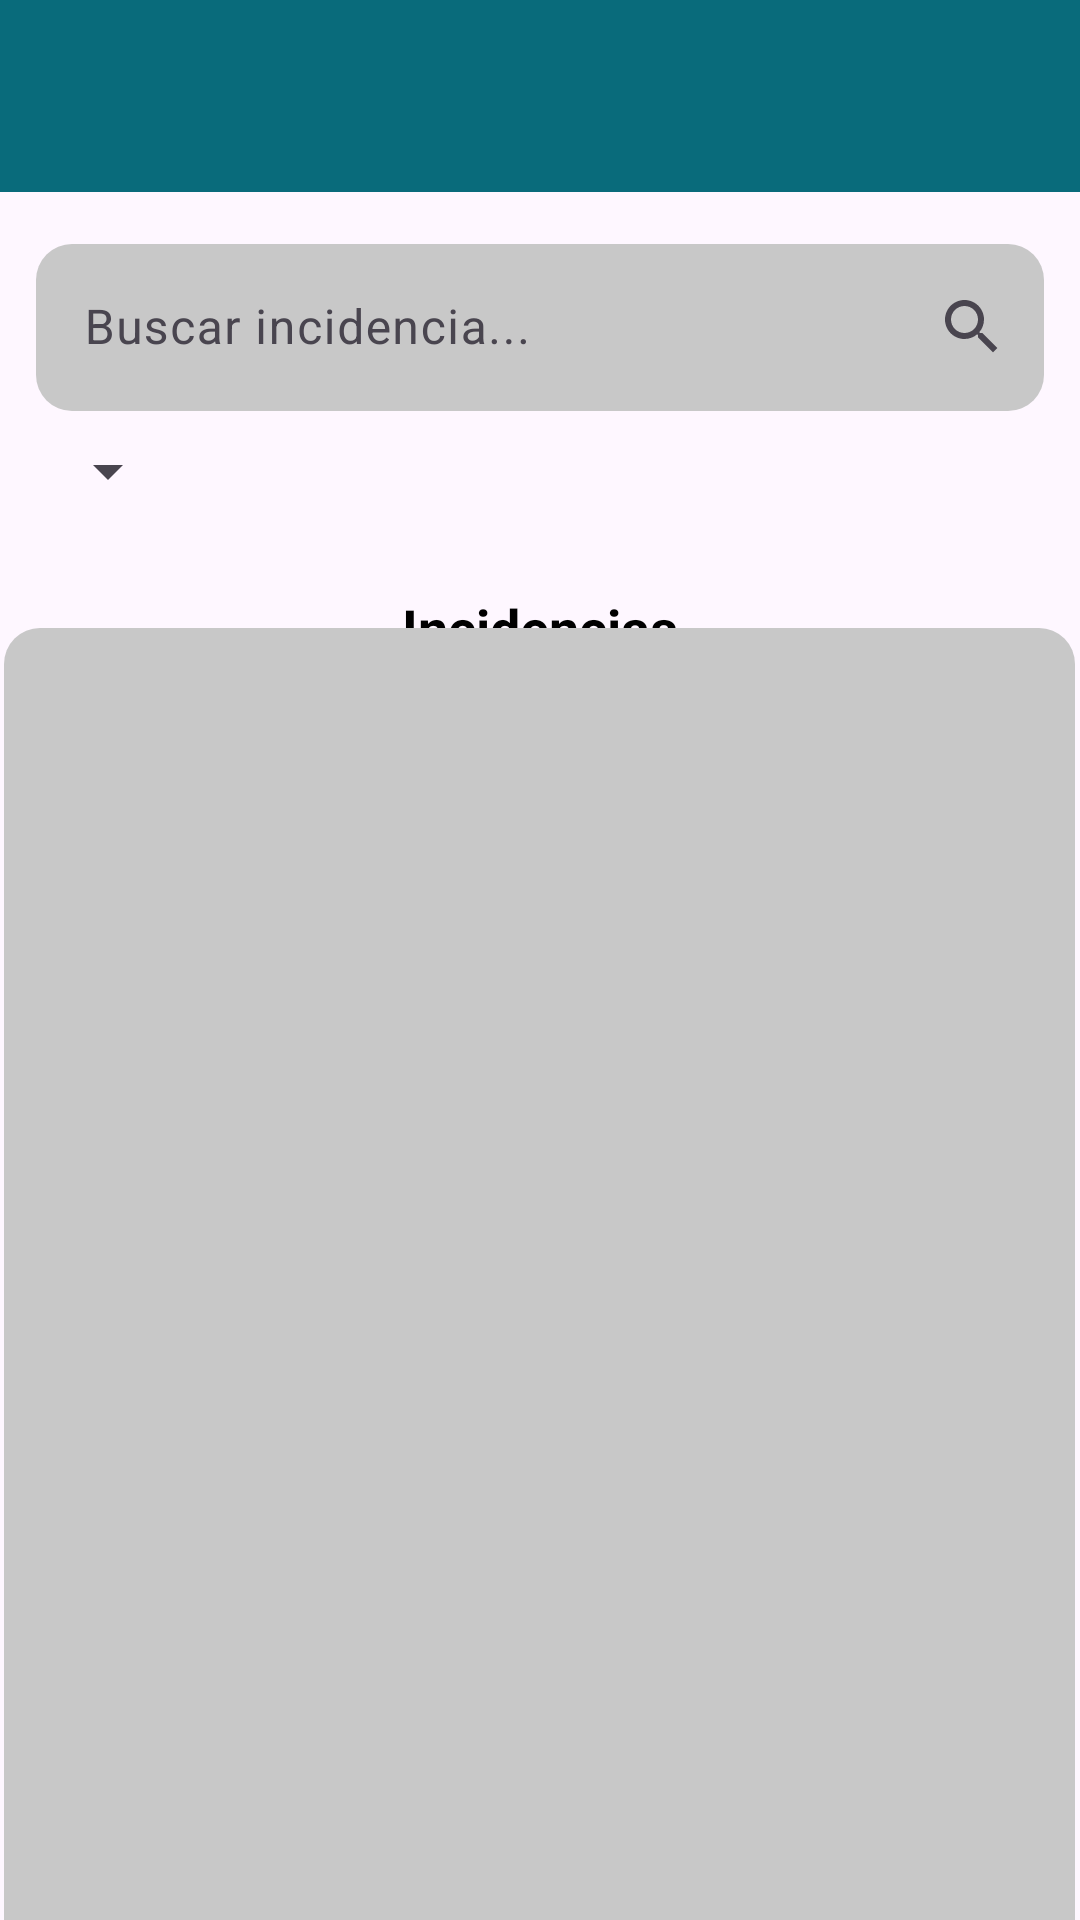

Write the Android layout XML for this screen, with the resource values it uses.
<!-- AndroidManifest.xml: application theme Theme.CityFixAPP -->
<!-- res/layout/activity_administrar_incidencias.xml -->
<?xml version="1.0" encoding="utf-8"?>
<androidx.constraintlayout.widget.ConstraintLayout xmlns:android="http://schemas.android.com/apk/res/android"
    xmlns:tools="http://schemas.android.com/tools"
    xmlns:app="http://schemas.android.com/apk/res-auto"
    android:layout_width="match_parent"
    android:layout_height="match_parent"
    tools:context=".Activity.Activity_AdministrarIncidencias">

    
    <androidx.appcompat.widget.Toolbar
        android:id="@+id/toolbar"
        android:layout_width="0dp"
        android:layout_height="?attr/actionBarSize"
        android:background="#096b7b"
        android:theme="@style/ThemeOverlay.AppCompat.Dark.ActionBar"
        app:layout_constraintEnd_toEndOf="parent"
        app:layout_constraintStart_toStartOf="parent"
        app:layout_constraintTop_toTopOf="parent"
        app:popupTheme="@style/ThemeOverlay.AppCompat.Light" />

    
    <androidx.constraintlayout.widget.ConstraintLayout
        android:id="@+id/busquedaLayout"
        android:layout_width="0dp"
        android:layout_height="wrap_content"
        android:layout_margin="12dp"
        app:layout_constraintTop_toBottomOf="@id/toolbar"
        app:layout_constraintStart_toStartOf="parent"
        app:layout_constraintEnd_toEndOf="parent">

        
        <com.google.android.material.textfield.TextInputLayout
            android:id="@+id/inputLayoutBuscar"
            android:layout_width="0dp"
            android:layout_height="wrap_content"
            app:endIconMode="custom"
            app:endIconDrawable="@drawable/ic_search"
            app:boxBackgroundMode="outline"
            app:boxCornerRadiusBottomEnd="12dp"
            app:boxCornerRadiusBottomStart="12dp"
            app:boxCornerRadiusTopEnd="12dp"
            app:boxCornerRadiusTopStart="12dp"
            app:boxStrokeColor="@color/blue"
            app:layout_constraintTop_toTopOf="parent"
            app:layout_constraintStart_toStartOf="parent"
            app:layout_constraintEnd_toEndOf="parent">

            <com.google.android.material.textfield.TextInputEditText
                android:id="@+id/etBuscarAdmin"
                android:background="@drawable/bg_buscador"
                android:layout_width="match_parent"
                android:layout_height="wrap_content"
                android:hint="Buscar incidencia..."
                android:inputType="text" />
        </com.google.android.material.textfield.TextInputLayout>

        
        <Spinner
            android:id="@+id/spinnerFiltros"
            android:layout_width="wrap_content"
            android:layout_height="wrap_content"
            app:layout_constraintTop_toBottomOf="@id/inputLayoutBuscar"
            app:layout_constraintStart_toStartOf="@id/inputLayoutBuscar"
            android:layout_marginTop="8dp"/>
    </androidx.constraintlayout.widget.ConstraintLayout>



    

    
    <TextView
        android:id="@+id/tvTituloHistorial"
        android:layout_width="wrap_content"
        android:layout_height="wrap_content"
        android:layout_marginTop="28dp"
        android:text="Incidencias"
        android:textColor="@android:color/black"
        android:textSize="18sp"
        android:textStyle="bold"
        app:layout_constraintEnd_toEndOf="parent"
        app:layout_constraintStart_toStartOf="parent"
        app:layout_constraintTop_toBottomOf="@id/busquedaLayout" />

    <androidx.recyclerview.widget.RecyclerView
        android:id="@+id/recyclerViewIncidencias"
        android:layout_width="357dp"
        android:layout_height="492dp"
        android:background="@drawable/bg_buscador"
        android:padding="8dp"
        app:layout_constraintBottom_toBottomOf="parent"
        app:layout_constraintEnd_toEndOf="parent"
        app:layout_constraintHorizontal_bias="0.444"
        app:layout_constraintStart_toStartOf="parent"
        app:layout_constraintTop_toBottomOf="@id/tvTituloHistorial"
        app:layout_constraintVertical_bias="0.166" />
</androidx.constraintlayout.widget.ConstraintLayout>
<!-- resources referenced by this layout -->
<resources>
  <color name="blue">#0097b2</color>
  <!-- drawable bg_buscador (drawable) -->
  <?xml version="1.0" encoding="utf-8"?>
  <shape xmlns:android="http://schemas.android.com/apk/res/android">
      <solid android:color="#C8C8C8"/> 
      <corners android:radius="12dp"/> 
  </shape>
  <!-- drawable ic_search (drawable) -->
  <vector xmlns:android="http://schemas.android.com/apk/res/android"
      android:width="24dp"
      android:height="24dp"
      android:viewportWidth="24"
      android:viewportHeight="24">
      <path
          android:fillColor="#FF000000"
          android:pathData="M15.5,14h-0.79l-0.28,-0.27
              C15.41,12.59 16,11.11 16,9.5
              16,5.91 13.09,3 9.5,3
              5.91,3 3,5.91 3,9.5
              3,13.09 5.91,16 9.5,16
              11.11,16 12.59,15.41 13.73,14.43l0.27,0.28v0.79
              l5,4.99L20.49,19l-4.99,-5zm-6,0C7.01,14 5,11.99 5,9.5
              5,7.01 7.01,5 9.5,5
              11.99,5 14,7.01 14,9.5
              14,11.99 11.99,14 9.5,14z" />
  </vector>
  <style name="Theme.CityFixAPP" parent="Base.Theme.CityFixAPP" />
  <style name="Base.Theme.CityFixAPP" parent="Theme.Material3.DayNight.NoActionBar">
          
          
      </style>
</resources>
